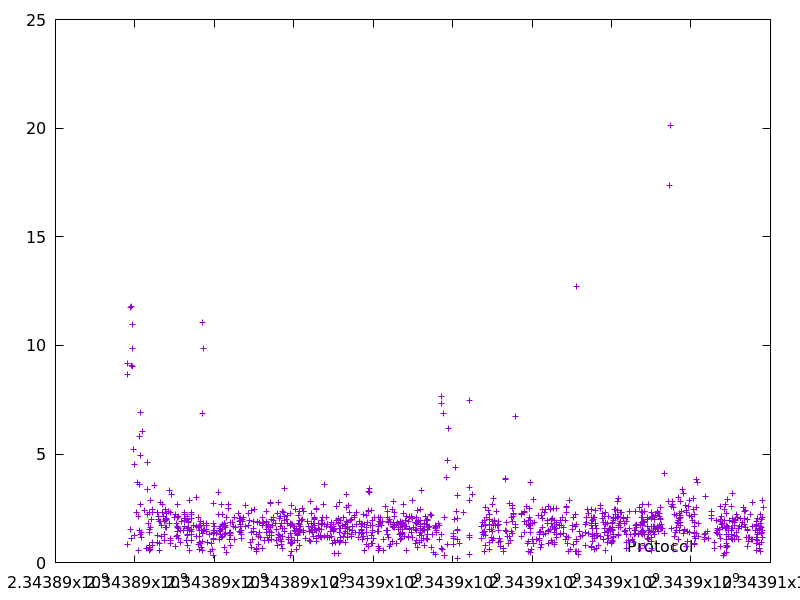

Source data for this figure (header and first rows):
2343889814.0346727, 8.661508999999999
2343889815, 0.8559
2343889824, 9.156
2343889880, 1.536
2343889894, 11.75
2343889908, 9.065
2343889919, 11.8
2343889921, 1.091
2343889930, 9.023
2343889941, 10.94
2343889951, 9.855
2343889956, 5.203
2343889979, 4.493
2343889980, 1.245
2343890028, 2.299
2343890054, 3.673
2343890088, 2.134
2343890095, 0.5497
2343890104, 3.572
2343890105, 1.492
2343890111, 5.823
2343890141, 6.907
2343890144, 2.694
2343890145, 1.28
2343890150, 4.94
2343890157, 1.163
2343890159, 1.391
2343890195, 6.024
2343890242, 2.404
2343890288, 0.6527
2343890316, 2.234
2343890321, 4.632
2343890325, 3.367
2343890338, 1.818
2343890365, 0.7698
2343890366, 0.6785
2343890375, 2.305
2343890376, 1.401
2343890377, 0.5699
2343890378, 1.51
2343890380, 1.613
2343890380, 0.6052
2343890394, 2.86
2343890419, 1.972
2343890430, 2.444
2343890432, 2.284
2343890443, 0.7923
2343890444, 0.9357
2343890487, 3.555
2343890564, 0.9308
2343890565, 1.241
2343890567, 2.307
2343890585, 1.963
2343890595, 2.112
2343890609, 0.8971
2343890609, 0.5629
2343890629, 1.897
2343890632, 2.784
2343890634, 1.873
2343890665, 1.714
2343890666, 1.201
... 1,218 more rows
